Run: headless pygame with SDL's dummy video driver; simulated clock (each Clock.tick advances the game by its frame time, no real sleeping); random seed 0; keys injected as events and as key.get_pressed() state; mouse plan: one left click at the window centre at the start of phase 2, then a move to the lower-right quarter at the start of phase 3.
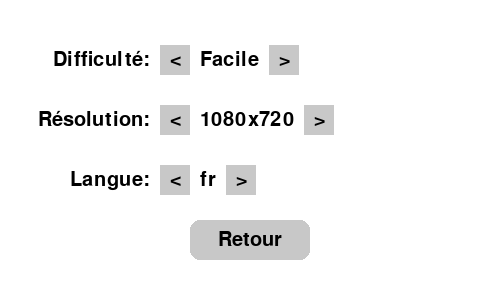
Frame 1 of 4 · flips 1–60 · no input
Frame 2 of 4 · flips 61–180 · clicked the window centre · tapped SPACE, RETURN · held RIGHT (→), D · screen unchanged from frame 1, image omitted
Frame 3 of 4 · flips 181–300 · moved the mouse to the lower-right quarter · held DOWN (↓), S · screen unchanged from frame 2, image omitted
Frame 4 of 4 · flips 301–420 · held LEFT (←), A, UP (↑), W · screen unchanged from frame 3, image omitted

The pygame program that drew these frames:

import pygame
import sys

pygame.init()

# Couleurs
WHITE = (255, 255, 255)
BLACK = (0, 0, 0)
GRAY = (200, 200, 200)

# Dimensions de la fenêtre
SCREEN_WIDTH = 500
SCREEN_HEIGHT = 300

screen = pygame.display.set_mode((SCREEN_WIDTH, SCREEN_HEIGHT))
pygame.display.set_caption("Settings")

FONT = pygame.font.Font(None, 30)


class Settings:
    def __init__(self):
        self.difficulties = ["Facile", "Difficile"]
        self.difficulty_index = 0
        self.resolutions = [("1080x720", (1080, 720)), ("720x450", (720, 450))]
        self.resolution_index = 0
        self.languages = ["fr", "eng"]
        self.language_index = 0

    def draw_text(self, text, position, color=BLACK):
        text_surface = FONT.render(text, True, color)
        screen.blit(text_surface, position)

    def draw_button(self, text, center):
        button_rect = pygame.Rect(0, 0, 120, 40)
        button_rect.center = center
        pygame.draw.rect(screen, GRAY, button_rect, border_radius=10)
        text_surface = FONT.render(text, True, BLACK)
        text_rect = text_surface.get_rect(center=button_rect.center)
        screen.blit(text_surface, text_rect)
        return button_rect

    def option_button(self, label, options, index, center):
        label_surface = FONT.render(f"{label}:", True, BLACK)
        label_rect = label_surface.get_rect(midright=(center[0] - 100, center[1]))

        option_text = options[index][0] if isinstance(options[index], tuple) else options[index]
        option_surface = FONT.render(option_text, True, BLACK)
        option_rect = option_surface.get_rect(midleft=(label_rect.right + 50, center[1]))

        left_button = pygame.Rect(option_rect.left - 40, center[1] - 15, 30, 30)
        right_button = pygame.Rect(option_rect.right + 10, center[1] - 15, 30, 30)

        pygame.draw.rect(screen, GRAY, left_button)
        pygame.draw.rect(screen, GRAY, right_button)

        screen.blit(label_surface, label_rect)
        screen.blit(option_surface, option_rect)

        self.draw_text("<", (left_button.centerx - 5, left_button.centery - 10), BLACK)
        self.draw_text(">", (right_button.centerx - 5, right_button.centery - 10), BLACK)

        return left_button, right_button

    def get_current_settings(self):
        settings = {
            "Difficulté": {"index": self.difficulty_index, "valeur": self.difficulties[self.difficulty_index]},
            "Résolution": {"index": self.resolution_index, "valeur": self.resolutions[self.resolution_index]},
            "Langue": {"index": self.language_index, "valeur": self.languages[self.language_index]},
        }

        for key, value in settings.items():
            print(f"{key}: Index {value['index']}, Valeur {value['valeur']}")

        return settings

    def draw_settings_screen(self):
        running = True
        while running:
            screen.fill(WHITE)

            # Position des options
            left_difficulty, right_difficulty = self.option_button(
                "Difficulté", self.difficulties, self.difficulty_index, (SCREEN_WIDTH // 2, 60)
            )
            left_resolution, right_resolution = self.option_button(
                "Résolution", self.resolutions, self.resolution_index, (SCREEN_WIDTH // 2, 120)
            )
            left_language, right_language = self.option_button(
                "Langue", self.languages, self.language_index, (SCREEN_WIDTH // 2, 180)
            )

            # Bouton Retour
            button_back = self.draw_button("Retour", (SCREEN_WIDTH // 2, 240))

            for event in pygame.event.get():
                if event.type == pygame.QUIT:
                    running = False

                if event.type == pygame.MOUSEBUTTONDOWN:
                    if left_difficulty.collidepoint(event.pos):
                        self.difficulty_index = (self.difficulty_index - 1) % len(self.difficulties)
                        self.get_current_settings()
                    if right_difficulty.collidepoint(event.pos):
                        self.difficulty_index = (self.difficulty_index + 1) % len(self.difficulties)
                        self.get_current_settings()

                    if left_resolution.collidepoint(event.pos):
                        self.resolution_index = (self.resolution_index - 1) % len(self.resolutions)
                        self.get_current_settings()
                    if right_resolution.collidepoint(event.pos):
                        self.resolution_index = (self.resolution_index + 1) % len(self.resolutions)
                        self.get_current_settings()

                    if left_language.collidepoint(event.pos):
                        self.language_index = (self.language_index - 1) % len(self.languages)
                        self.get_current_settings()
                    if right_language.collidepoint(event.pos):
                        self.language_index = (self.language_index + 1) % len(self.languages)
                        self.get_current_settings()

                    if button_back.collidepoint(event.pos):
                        print("Retour au menu")
                        running = False  

            pygame.display.flip()


# Lancer la fenêtre des paramètres
settings = Settings()
settings.draw_settings_screen()

pygame.quit()
sys.exit()
